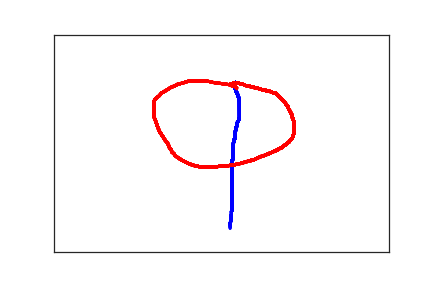

The data file committed next to this chart (first rows):
2.710000000000000000e+02, 1.100000000000000000e+02, 0.000000000000000000e+00, 1.000000000000000000e+00
2.700000000000000000e+02, 1.120000000000000000e+02, 1.420000000000000000e+02, 1.000000000000000000e+00
2.700000000000000000e+02, 1.140000000000000000e+02, 1.580000000000000000e+02, 1.000000000000000000e+00
2.700000000000000000e+02, 1.180000000000000000e+02, 1.720000000000000000e+02, 1.000000000000000000e+00
2.710000000000000000e+02, 1.220000000000000000e+02, 1.840000000000000000e+02, 1.000000000000000000e+00
2.710000000000000000e+02, 1.260000000000000000e+02, 1.970000000000000000e+02, 1.000000000000000000e+00
2.720000000000000000e+02, 1.300000000000000000e+02, 2.180000000000000000e+02, 1.000000000000000000e+00
2.730000000000000000e+02, 1.340000000000000000e+02, 2.340000000000000000e+02, 1.000000000000000000e+00
2.740000000000000000e+02, 1.370000000000000000e+02, 2.490000000000000000e+02, 1.000000000000000000e+00
2.750000000000000000e+02, 1.410000000000000000e+02, 2.650000000000000000e+02, 1.000000000000000000e+00
2.760000000000000000e+02, 1.460000000000000000e+02, 2.820000000000000000e+02, 1.000000000000000000e+00
2.760000000000000000e+02, 1.490000000000000000e+02, 2.970000000000000000e+02, 1.000000000000000000e+00
2.770000000000000000e+02, 1.530000000000000000e+02, 3.140000000000000000e+02, 1.000000000000000000e+00
2.770000000000000000e+02, 1.560000000000000000e+02, 3.300000000000000000e+02, 1.000000000000000000e+00
2.770000000000000000e+02, 1.580000000000000000e+02, 3.470000000000000000e+02, 1.000000000000000000e+00
2.770000000000000000e+02, 1.610000000000000000e+02, 3.630000000000000000e+02, 1.000000000000000000e+00
2.770000000000000000e+02, 1.650000000000000000e+02, 3.810000000000000000e+02, 1.000000000000000000e+00
2.770000000000000000e+02, 1.680000000000000000e+02, 3.970000000000000000e+02, 1.000000000000000000e+00
2.770000000000000000e+02, 1.710000000000000000e+02, 4.150000000000000000e+02, 1.000000000000000000e+00
2.770000000000000000e+02, 1.740000000000000000e+02, 4.320000000000000000e+02, 1.000000000000000000e+00
2.770000000000000000e+02, 1.760000000000000000e+02, 4.490000000000000000e+02, 1.000000000000000000e+00
2.770000000000000000e+02, 1.780000000000000000e+02, 4.640000000000000000e+02, 1.000000000000000000e+00
2.770000000000000000e+02, 1.800000000000000000e+02, 4.840000000000000000e+02, 1.000000000000000000e+00
2.770000000000000000e+02, 1.820000000000000000e+02, 5.010000000000000000e+02, 1.000000000000000000e+00
2.770000000000000000e+02, 1.840000000000000000e+02, 5.150000000000000000e+02, 1.000000000000000000e+00
2.770000000000000000e+02, 1.850000000000000000e+02, 5.310000000000000000e+02, 1.000000000000000000e+00
2.770000000000000000e+02, 1.870000000000000000e+02, 5.510000000000000000e+02, 1.000000000000000000e+00
2.770000000000000000e+02, 1.890000000000000000e+02, 5.650000000000000000e+02, 1.000000000000000000e+00
2.770000000000000000e+02, 1.910000000000000000e+02, 5.830000000000000000e+02, 1.000000000000000000e+00
2.760000000000000000e+02, 1.930000000000000000e+02, 6.010000000000000000e+02, 1.000000000000000000e+00
2.760000000000000000e+02, 1.960000000000000000e+02, 6.170000000000000000e+02, 1.000000000000000000e+00
2.750000000000000000e+02, 1.990000000000000000e+02, 6.330000000000000000e+02, 1.000000000000000000e+00
2.740000000000000000e+02, 2.010000000000000000e+02, 6.500000000000000000e+02, 1.000000000000000000e+00
2.740000000000000000e+02, 2.040000000000000000e+02, 6.660000000000000000e+02, 1.000000000000000000e+00
2.730000000000000000e+02, 2.060000000000000000e+02, 6.820000000000000000e+02, 1.000000000000000000e+00
2.730000000000000000e+02, 2.090000000000000000e+02, 6.980000000000000000e+02, 1.000000000000000000e+00
2.730000000000000000e+02, 2.110000000000000000e+02, 7.150000000000000000e+02, 1.000000000000000000e+00
2.720000000000000000e+02, 2.130000000000000000e+02, 7.320000000000000000e+02, 1.000000000000000000e+00
2.720000000000000000e+02, 2.160000000000000000e+02, 7.490000000000000000e+02, 1.000000000000000000e+00
2.720000000000000000e+02, 2.190000000000000000e+02, 7.650000000000000000e+02, 1.000000000000000000e+00
2.710000000000000000e+02, 2.210000000000000000e+02, 7.820000000000000000e+02, 1.000000000000000000e+00
2.710000000000000000e+02, 2.250000000000000000e+02, 7.980000000000000000e+02, 1.000000000000000000e+00
2.710000000000000000e+02, 2.280000000000000000e+02, 8.160000000000000000e+02, 1.000000000000000000e+00
2.710000000000000000e+02, 2.310000000000000000e+02, 8.330000000000000000e+02, 1.000000000000000000e+00
2.700000000000000000e+02, 2.340000000000000000e+02, 8.490000000000000000e+02, 1.000000000000000000e+00
2.700000000000000000e+02, 2.360000000000000000e+02, 8.660000000000000000e+02, 1.000000000000000000e+00
2.700000000000000000e+02, 2.390000000000000000e+02, 8.820000000000000000e+02, 1.000000000000000000e+00
2.690000000000000000e+02, 2.420000000000000000e+02, 8.980000000000000000e+02, 1.000000000000000000e+00
2.690000000000000000e+02, 2.460000000000000000e+02, 9.150000000000000000e+02, 1.000000000000000000e+00
2.680000000000000000e+02, 2.490000000000000000e+02, 9.320000000000000000e+02, 1.000000000000000000e+00
2.680000000000000000e+02, 2.530000000000000000e+02, 9.500000000000000000e+02, 1.000000000000000000e+00
2.680000000000000000e+02, 2.560000000000000000e+02, 9.660000000000000000e+02, 1.000000000000000000e+00
2.680000000000000000e+02, 2.590000000000000000e+02, 9.830000000000000000e+02, 1.000000000000000000e+00
2.670000000000000000e+02, 2.630000000000000000e+02, 9.990000000000000000e+02, 1.000000000000000000e+00
2.670000000000000000e+02, 2.660000000000000000e+02, 1.016000000000000000e+03, 1.000000000000000000e+00
2.670000000000000000e+02, 2.700000000000000000e+02, 1.032000000000000000e+03, 1.000000000000000000e+00
2.670000000000000000e+02, 2.730000000000000000e+02, 1.050000000000000000e+03, 1.000000000000000000e+00
2.670000000000000000e+02, 2.770000000000000000e+02, 1.066000000000000000e+03, 1.000000000000000000e+00
2.670000000000000000e+02, 2.810000000000000000e+02, 1.084000000000000000e+03, 1.000000000000000000e+00
2.670000000000000000e+02, 2.840000000000000000e+02, 1.101000000000000000e+03, 1.000000000000000000e+00
2.670000000000000000e+02, 2.870000000000000000e+02, 1.117000000000000000e+03, 1.000000000000000000e+00
... 218 more rows
